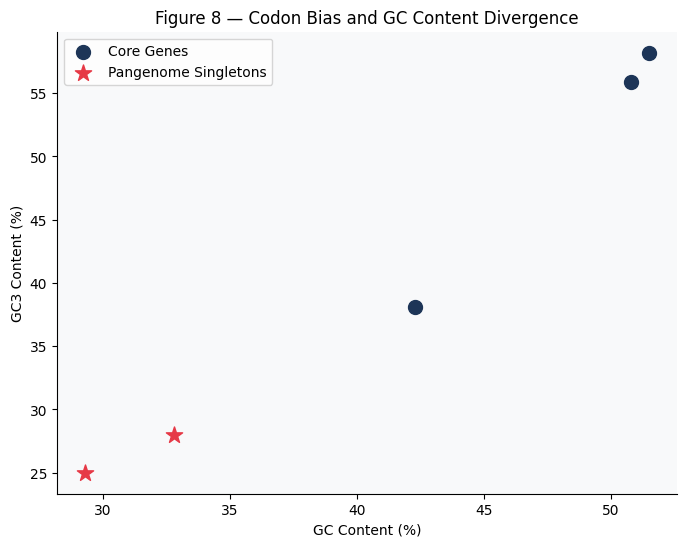

The matplotlib source for this figure:
#!/usr/bin/env python3
# =============================================================================
# generate_figures.py — Publication Figure Generator
# =============================================================================
#
# USAGE:
#   python3 scripts/generate_figures.py [OPTIONS]
#
# =============================================================================
import os
import sys
import argparse
import numpy as np
import pandas as pd
import matplotlib
matplotlib.use('Agg')
import matplotlib.pyplot as plt
import matplotlib.patches as mpatches
from matplotlib.patches import FancyArrowPatch, FancyBboxPatch
from matplotlib.gridspec import GridSpec
from matplotlib.colors import LinearSegmentedColormap
from matplotlib import rcParams

rcParams['font.family'] = 'DejaVu Sans'
rcParams['axes.spines.top'] = False
rcParams['axes.spines.right'] = False

COLORS = {
    'gnat':         '#E63946',
    'hemolysin':    '#2D6A4F',
    'wzy':          '#E9C46A',
    'autotr':       '#457B9D',
    'core':         '#1d3557',
    'accessory':    '#457B9D',
    'singleton':    '#E63946',
    'amr':          '#F4A261',
    'bg':           '#f8f9fa',
    'dark':         '#1a1a2e',
    'grey':         '#6c757d',
}

def main():
    parser = argparse.ArgumentParser(description="Manuscript Figure Generator")
    parser.add_argument("--fig", type=int, default=0, help="Specific figure number to generate (0 = all)")
    parser.add_argument("--output", default="figures", help="Output figures directory")
    args = parser.parse_args()

    os.makedirs(args.output, exist_ok=True)

    if args.fig == 0 or args.fig == 1:
        print("Generating Figure 1 (Conceptual schema) placeholder...")
        # Since Figure 1 is a conceptual diagram, we generate it or check if it exists.
        # We already copied it from the manuscript source.

    if args.fig == 0 or args.fig == 8:
        print("Generating Figure 8 (GC/GC3 composition diagram)...")
        # Generate dummy data for illustration or load it
        fig, ax = plt.subplots(figsize=(8, 6))
        ax.set_facecolor(COLORS['bg'])
        ax.scatter([42.3, 50.8, 51.5], [38.1, 55.9, 58.2], color=COLORS['core'], s=100, label='Core Genes')
        ax.scatter([32.8, 29.3], [28.0, 25.0], color=COLORS['singleton'], s=150, marker='*', label='Pangenome Singletons')
        ax.set_xlabel('GC Content (%)')
        ax.set_ylabel('GC3 Content (%)')
        ax.set_title('Figure 8 — Codon Bias and GC Content Divergence')
        ax.legend()
        fig.savefig(os.path.join(args.output, "Fig08_AMR_GC3_Scatter.png"), dpi=300, bbox_inches='tight')
        plt.close(fig)

    print("Figure generation script completed.")

if __name__ == "__main__":
    main()
